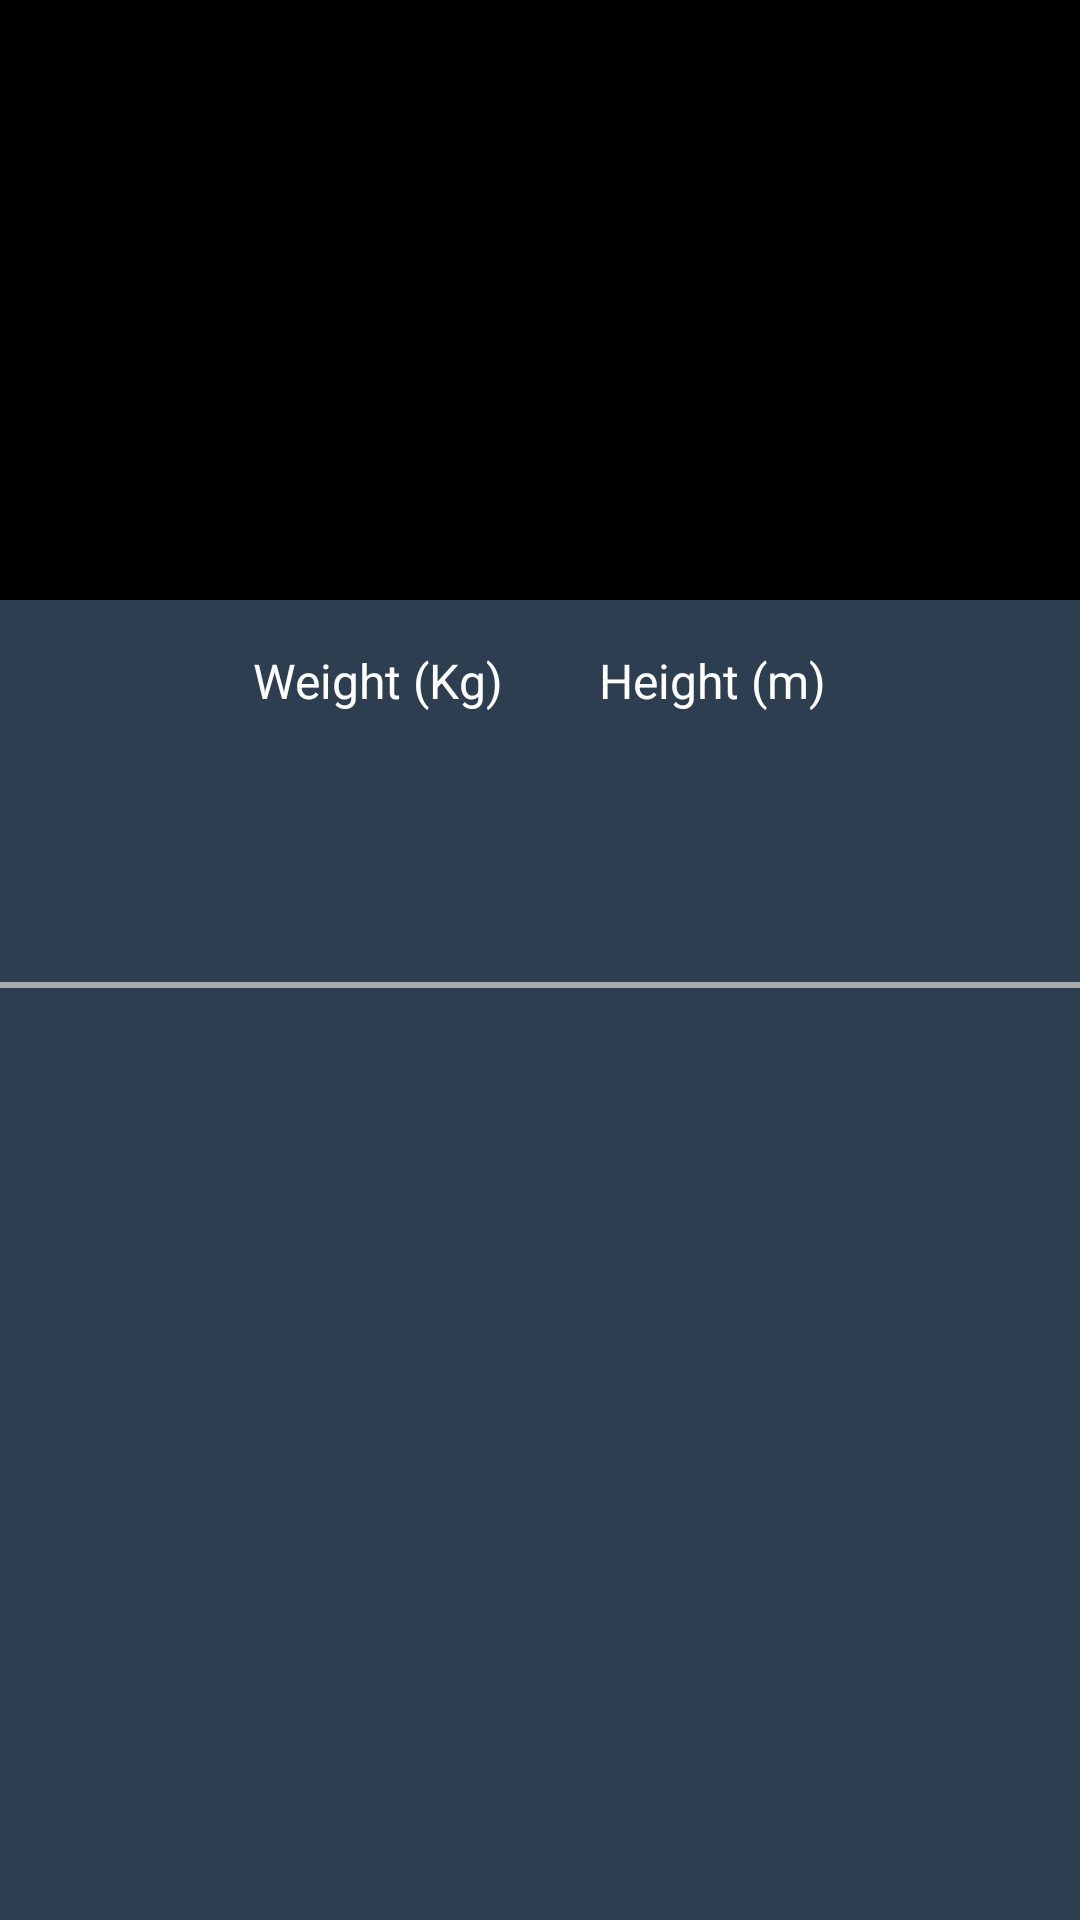

Layout XML and referenced resources for this Android screen:
<!-- AndroidManifest.xml: application theme AppTheme -->
<!-- res/layout/activity_detail_player.xml -->
<?xml version="1.0" encoding="utf-8"?>
<ScrollView xmlns:android="http://schemas.android.com/apk/res/android"
    xmlns:tools="http://schemas.android.com/tools"
    android:layout_width="match_parent"
    android:layout_height="match_parent"
    android:background="@color/colorPrimary">
    <LinearLayout
        android:layout_width="match_parent"
        android:layout_height="wrap_content"
        android:orientation="vertical">
        <android.support.design.widget.CollapsingToolbarLayout
            android:id="@+id/collapse_player"
            android:layout_width="match_parent"
            android:layout_height="200dp">
            <ImageView
                android:id="@+id/back_detail_player"
                android:scaleType="fitXY"
                android:background="@android:color/black"
                android:layout_width="match_parent"
                android:layout_height="200dp"/>
        </android.support.design.widget.CollapsingToolbarLayout>
        <LinearLayout
            android:layout_width="match_parent"
            android:layout_height="wrap_content"
            android:orientation="horizontal"
            android:layout_gravity="center_horizontal"
            android:gravity="center">
            <LinearLayout
                android:layout_width="wrap_content"
                android:layout_height="wrap_content"
                android:orientation="vertical"
                android:gravity="center_horizontal"
                android:padding="16dp">
                <TextView
                    style="@style/textViewLabel"
                    android:text="@string/weight_kg"/>
                <TextView
                    style="@style/textViewContent.Bold"
                    android:id="@+id/tv_weight"
                    tools:text="65.76"/>
               </LinearLayout>
               <LinearLayout
                   android:layout_width="wrap_content"
                   android:layout_height="wrap_content"
                   android:orientation="vertical"
                   android:gravity="center"
                   android:padding="16dp">
                   <TextView
                       style="@style/textViewLabel"
                       android:text="@string/height_m"/>
                   <TextView
                       style="@style/textViewContent.Bold"
                       android:id="@+id/tv_height"
                       tools:text="1.68"/>
            </LinearLayout>
            </LinearLayout>
            <TextView
                style="@style/textViewContent.Center"
                android:id="@+id/tv_position"
                tools:text="Forward"/>
            <View  style="@style/LineDivider"/>
            <TextView
                android:id="@+id/tv_description"
                android:layout_width="match_parent"
                android:layout_height="wrap_content"
                android:textColor="@android:color/white"
                android:textSize="18sp"
                android:padding="12dp"/>
       </LinearLayout>
</ScrollView>
<!-- resources referenced by this layout -->
<resources>
  <color name="colorPrimary">#2D3E50</color>
  <string name="height_m">Height (m)</string>
  <string name="weight_kg">Weight (Kg)</string>
  <style name="LineDivider">
          <item name="android:layout_width">match_parent</item>
          <item name="android:layout_height">2dp</item>
          <item name="android:background">@android:color/darker_gray</item>
      </style>
  <style name="textViewContent.Bold">
          <item name="android:textSize">35sp</item>
          <item name="android:textStyle">bold</item>
      </style>
  <style name="textViewContent.Center">
          <item name="android:textSize">20sp</item>
          <item name="android:layout_gravity">center</item>
      </style>
  <style name="textViewLabel">
          <item name="android:layout_width">wrap_content</item>
          <item name="android:layout_height">wrap_content</item>
          <item name="android:textSize">16sp</item>
          <item name="android:textColor">@android:color/white</item>
      </style>
  <style name="AppTheme" parent="Base.Theme.AppCompat.Light.DarkActionBar">
          
          <item name="colorPrimary">@color/colorPrimary</item>
          <item name="colorPrimaryDark">@color/colorPrimaryDark</item>
          <item name="colorAccent">@color/colorAccent</item>
      </style>
  <color name="colorPrimaryDark">#00574B</color>
  <color name="colorAccent">#D81B60</color>
</resources>
